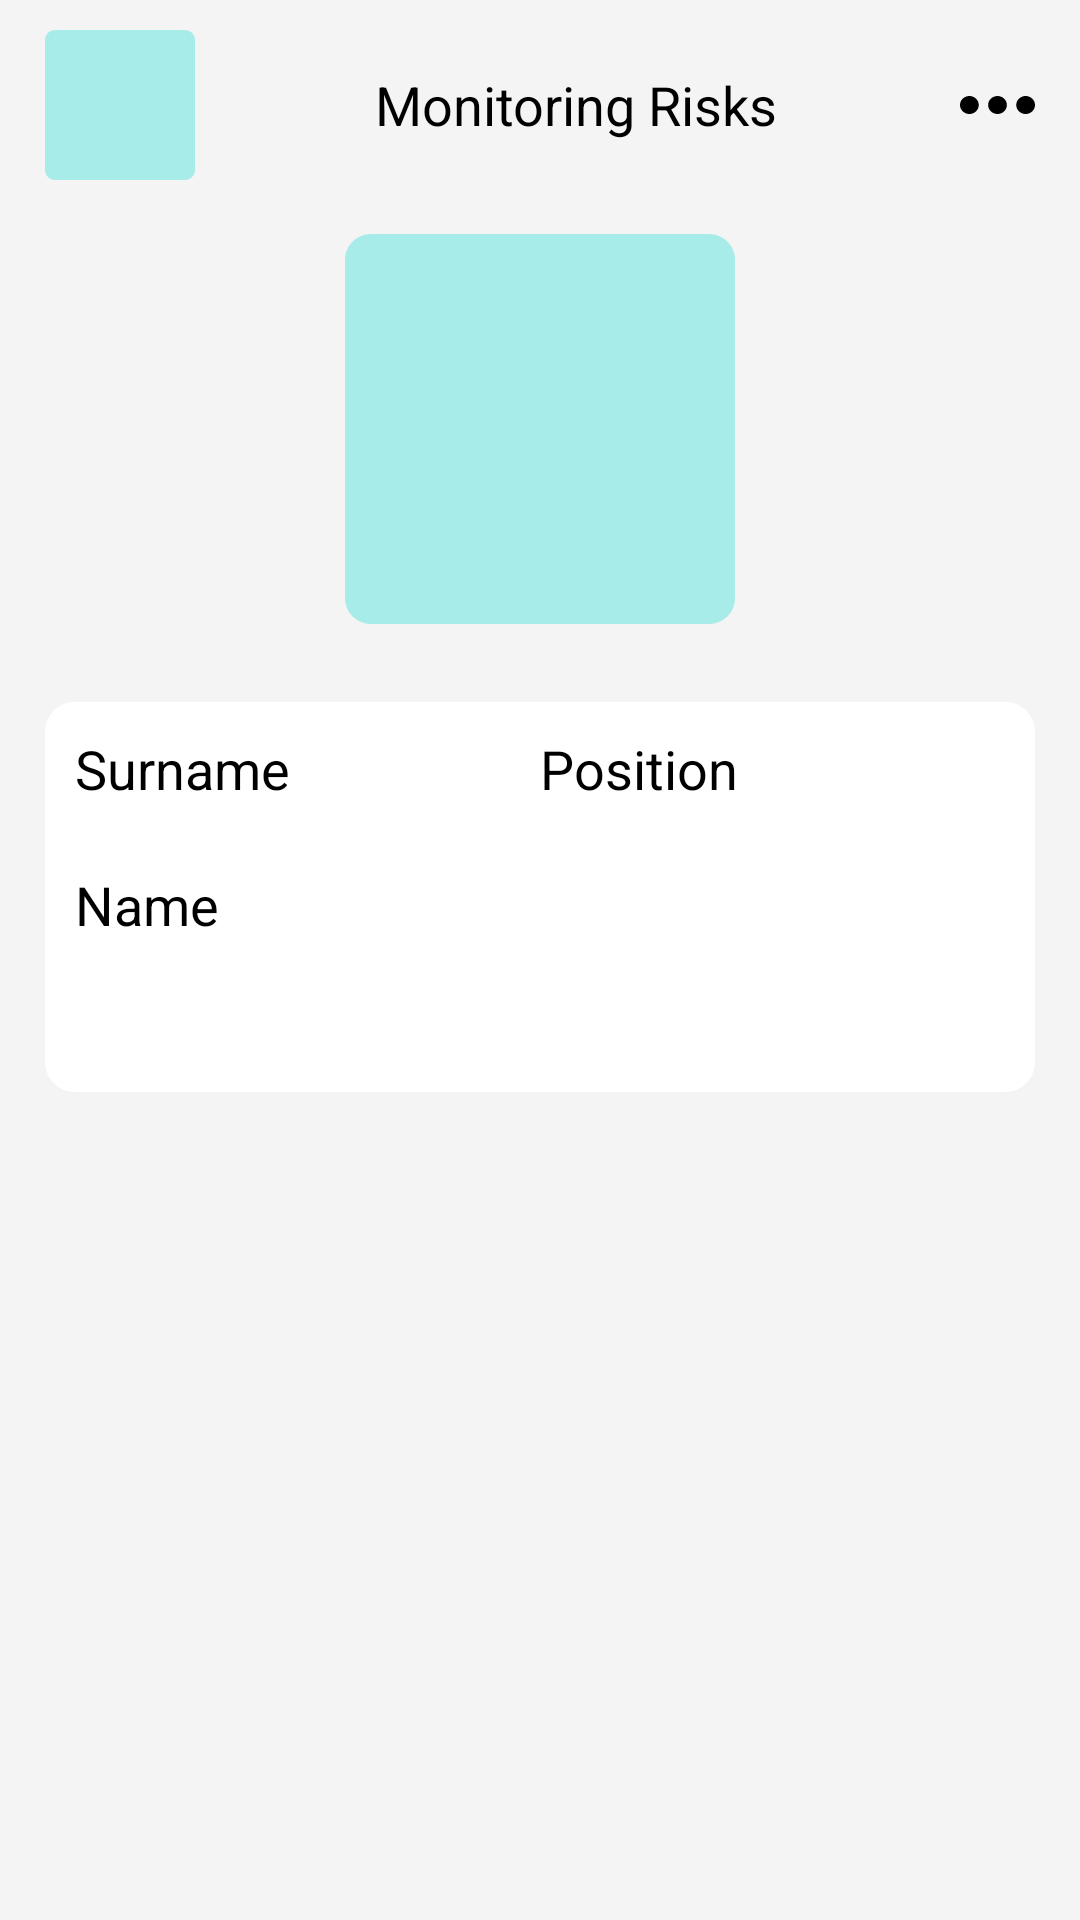

Layout XML and referenced resources for this Android screen:
<!-- AndroidManifest.xml: application theme Theme.MonitoringRisks -->
<!-- res/layout/fragment_profile_view.xml -->
<?xml version="1.0" encoding="utf-8"?>
<layout

    >
    <data>
        <variable
            name="vm"
            type="com.example.monitoringrisks.viewmodel.ProfileViewModel" />
    </data>
    <LinearLayout
        xmlns:android="http://schemas.android.com/apk/res/android"
        android:layout_width="match_parent"
        android:layout_height="match_parent"
        android:orientation="vertical"
        android:gravity="center_horizontal"
        android:background="@color/greyback">
        <LinearLayout
            android:layout_width="330dp"
            android:layout_height="50dp"
            android:layout_gravity="center_horizontal"
            android:layout_marginHorizontal="15dp"
            android:layout_marginTop="10dp"
            android:layout_marginBottom="5dp"
            android:orientation="horizontal">

            <LinearLayout
                android:layout_width="wrap_content"
                android:layout_weight="1"
                android:layout_height="match_parent"
                android:orientation="vertical"
                android:gravity="left"
                >
                <ImageView
                    android:layout_width="50dp"
                    android:layout_height="50dp"
                    android:background="@drawable/rectangle"
                    >
                </ImageView>
            </LinearLayout>
            <LinearLayout
                android:layout_weight="1"
                android:layout_width="wrap_content"
                android:layout_height="match_parent"
                android:orientation="vertical">
                <TextView
                    android:layout_width="wrap_content"
                    android:layout_height="match_parent"
                    android:layout_gravity="center"
                    android:gravity="center"
                    android:theme="@style/header"
                    android:textSize="18sp"
                    android:text="@string/monitoring_risks"
                    >
                </TextView>
            </LinearLayout>
            <LinearLayout
                android:layout_weight="1"
                android:layout_width="wrap_content"
                android:layout_height="match_parent"
                android:orientation="vertical"
                android:gravity="center_vertical">
                <ImageView
                    android:layout_width="25dp"
                    android:layout_height="6dp"
                    android:layout_gravity="right"

                    android:background="@drawable/threedots">
                </ImageView>
            </LinearLayout>
        </LinearLayout>
        <LinearLayout
            android:layout_width="match_parent"
            android:layout_height="match_parent"
            android:orientation="vertical"
            android:gravity="center_horizontal">
            <LinearLayout
                android:layout_width="wrap_content"
                android:layout_height="wrap_content"
                android:layout_gravity="center_horizontal"
                android:layout_marginTop="13dp">
                <ImageView
                    android:id="@+id/imageprofile"
                    android:layout_width="130dp"
                    android:layout_height="130dp"
                    android:background="@drawable/rectangle"/>


            </LinearLayout>
            <LinearLayout
                android:layout_width="330dp"
                android:layout_height="130dp"
                android:layout_gravity="center_horizontal"
                android:layout_marginTop="26dp"
                android:background="@drawable/rectanglewhite">
                <LinearLayout
                    android:layout_width="match_parent"
                    android:layout_height="match_parent"
                    android:layout_margin="10dp"
                    android:orientation="horizontal">
                    <LinearLayout
                        android:layout_width="match_parent"
                        android:layout_height="match_parent"
                        android:layout_weight="1"
                        android:orientation="vertical">
                        <TextView
                            android:layout_width="wrap_content"
                            android:layout_height="22.75dp"
                            android:text="@string/surname"
                            android:theme="@style/header">
                        </TextView>
                        <TextView
                            android:layout_width="wrap_content"
                            android:layout_height="22.75dp"
                            android:text="@{vm.user.surname}"
                            android:theme="@style/abzac"
                            >
                        </TextView>
                        <TextView
                            android:layout_width="wrap_content"
                            android:layout_height="22.75dp"
                            android:text="@string/name"
                            android:theme="@style/header">
                        </TextView>
                        <TextView
                            android:layout_width="wrap_content"
                            android:layout_height="22.75dp"
                            android:text="@{vm.user.name}"
                            android:theme="@style/abzac"
                            >
                        </TextView>
                    </LinearLayout>
                    <LinearLayout
                        android:layout_width="match_parent"
                        android:layout_weight="1"
                        android:layout_height="match_parent"
                        android:orientation="vertical">
                        <TextView
                            android:layout_width="wrap_content"
                            android:layout_height="22.75dp"
                            android:text="@string/position"
                            android:theme="@style/header">
                        </TextView>
                        <TextView
                            android:layout_width="wrap_content"
                            android:layout_height="22.75dp"
                            android:text="@{vm.user.pos.toString()}"
                            android:theme="@style/linkbold"
                            >
                        </TextView>
                    </LinearLayout>
                </LinearLayout>
            </LinearLayout>

        </LinearLayout>
    </LinearLayout>

</layout>
<!-- resources referenced by this layout -->
<resources>
  <color name="greyback">#F4F4F4</color>
  <!-- drawable rectangle (drawable) -->
  <?xml version="1.0" encoding="utf-8"?>
  <vector
      xmlns:android="http://schemas.android.com/apk/res/android"
      xmlns:aapt="http://schemas.android.com/aapt"
      android:width="150dp"
      android:height="150dp"
      android:viewportWidth="150"
      android:viewportHeight="150"
      >
  
      <group>
  
          <clip-path
              android:pathData="M10 0H140C145.523 0 150 4.47715 150 10V140C150 145.523 145.523 150 140 150H10C4.47715 150 0 145.523 0 140V10C0 4.47715 4.47715 0 10 0Z"
              />
  
          <path
              android:pathData="M0 0V150H150V0"
              android:fillColor="#A7ECE8"
              />
  
      </group>
  
  </vector>
  <!-- drawable rectanglewhite (drawable) -->
  <?xml version="1.0" encoding="utf-8"?>
  <vector
      xmlns:android="http://schemas.android.com/apk/res/android"
      xmlns:aapt="http://schemas.android.com/aapt"
      android:width="330dp"
      android:height="130dp"
      android:viewportWidth="330"
      android:viewportHeight="130"
      >
  
      <group>
  
          <clip-path
              android:pathData="M10 0H320C325.523 0 330 4.47715 330 10V120C330 125.523 325.523 130 320 130H10C4.47715 130 0 125.523 0 120V10C0 4.47715 4.47715 0 10 0Z"
              />
  
          <path
              android:pathData="M0 0V130H330V0"
              android:fillColor="#FFFFFF"
              />
  
      </group>
  
  </vector>
  <!-- drawable threedots (drawable) -->
  <?xml version="1.0" encoding="utf-8"?>
  <vector xmlns:android="http://schemas.android.com/apk/res/android"
      xmlns:aapt="http://schemas.android.com/aapt"
      android:width="25dp"
      android:height="6dp"
      android:viewportWidth="25"
      android:viewportHeight="6">
      <path
          android:fillColor="#000000"
          android:fillType="nonZero"
          android:strokeWidth="1"
          android:strokeColor="#00000000"
          android:pathData="M12.5 0C10.7812 0 9.375 1.35 9.375 3C9.375 4.65 10.7812 6 12.5 6C14.2188 6 15.625 4.65 15.625 3C15.625 1.35 14.2188 0 12.5 0ZM21.875 0C20.1562 0 18.75 1.35 18.75 3C18.75 4.65 20.1562 6 21.875 6C23.5938 6 25 4.65 25 3C25 1.35 23.5938 0 21.875 0ZM3.125 0C1.40625 0 0 1.35 0 3C0 4.65 1.40625 6 3.125 6C4.84375 6 6.25 4.65 6.25 3C6.25 1.35 4.84375 0 3.125 0Z"/>
  
  </vector>
  <string name="monitoring_risks">Monitoring Risks</string>
  <string name="name">Name</string>
  <string name="position">Position</string>
  <string name="surname">Surname</string>
  <style name="abzac">
          <item name="android:textSize">
              16sp
          </item>
  
          <item name="android:textColor">
              #000000
          </item>
  
      </style>
  <style name="header">
  
          <item name="android:textSize">
              18sp
          </item>
  
          <item name="android:textColor">
              #000000
          </item>
  
      </style>
  <style name="linkbold">
          <item name="android:textSize">
              16sp
          </item>
  
          <item name="android:textColor">
              #007A8B
          </item>
  
      </style>
  <style name="Theme.MonitoringRisks" parent="Theme.MaterialComponents.DayNight.DarkActionBar">
          
          <item name="colorPrimary">@color/purple_500</item>
          <item name="colorPrimaryVariant">@color/purple_700</item>
          <item name="colorOnPrimary">@color/white</item>
          
          <item name="colorSecondary">@color/teal_200</item>
          <item name="colorSecondaryVariant">@color/teal_700</item>
          <item name="colorOnSecondary">@color/black</item>
          
          <item name="android:statusBarColor" tools:targetApi="l">?attr/colorPrimaryVariant</item>
          
      </style>
  <color name="purple_500">#FF6200EE</color>
  <color name="purple_700">#FF3700B3</color>
  <color name="white">#FFFFFFFF</color>
  <color name="teal_200">#FF03DAC5</color>
  <color name="teal_700">#FF018786</color>
  <color name="black">#FF000000</color>
</resources>
